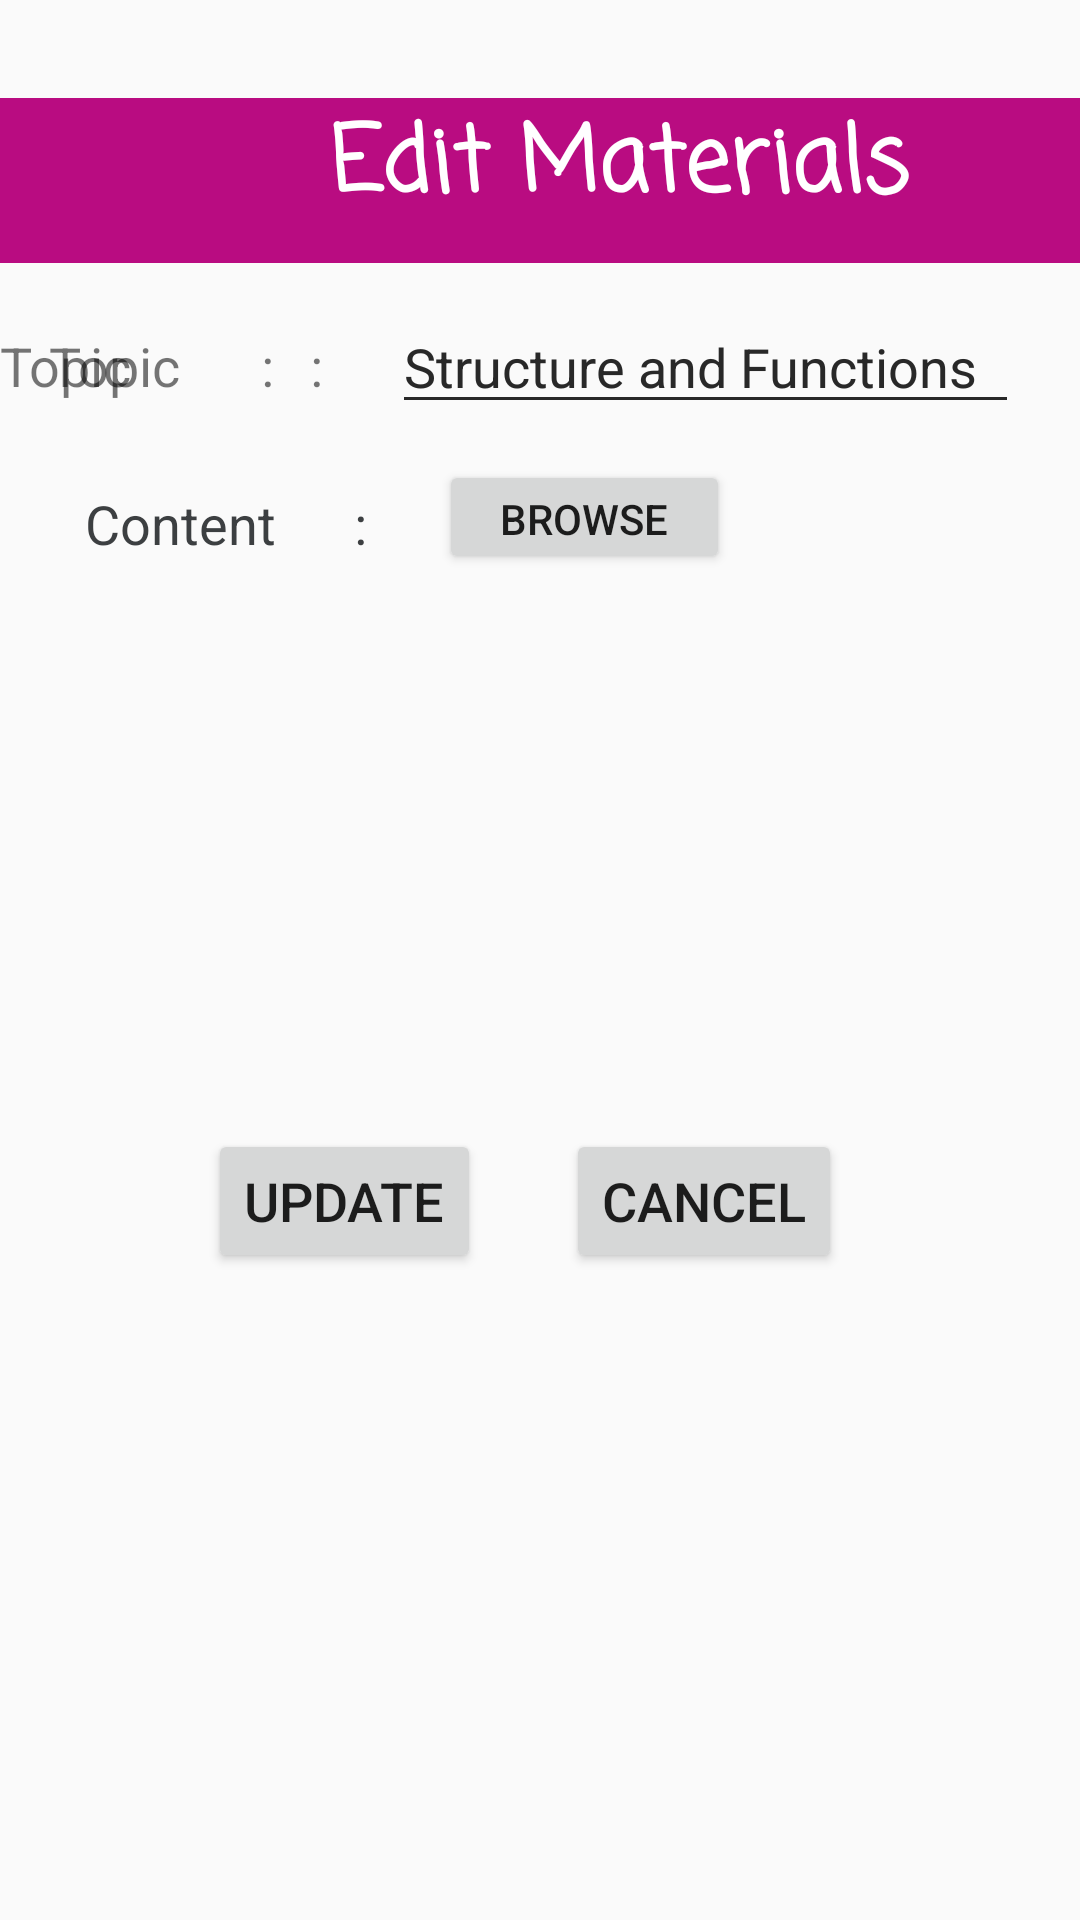

Layout XML and referenced resources for this Android screen:
<!-- AndroidManifest.xml: application theme AppTheme -->
<!-- res/layout/activity_edit_material.xml -->
<?xml version="1.0" encoding="utf-8"?>
<androidx.constraintlayout.widget.ConstraintLayout xmlns:android="http://schemas.android.com/apk/res/android"
    xmlns:app="http://schemas.android.com/apk/res-auto"
    xmlns:tools="http://schemas.android.com/tools"
    android:layout_width="match_parent"
    android:layout_height="match_parent"
    tools:context=".EditMaterial">

    <androidx.constraintlayout.widget.ConstraintLayout
        android:layout_width="match_parent"
        android:layout_height="match_parent"
        android:background="@drawable/background"
        app:layout_constraintBottom_toBottomOf="parent"
        app:layout_constraintEnd_toEndOf="parent"
        app:layout_constraintHorizontal_bias="0.0"
        app:layout_constraintStart_toStartOf="parent"
        app:layout_constraintTop_toTopOf="parent"
        app:layout_constraintVertical_bias="0.0"
        tools:context=".AddMaterials">

        <Button
            android:id="@+id/button7"
            android:layout_width="97dp"
            android:layout_height="38dp"
            android:layout_marginTop="12dp"
            android:text="@string/browse"
            app:layout_constraintEnd_toEndOf="parent"
            app:layout_constraintHorizontal_bias="0.557"
            app:layout_constraintStart_toStartOf="parent"
            app:layout_constraintTop_toBottomOf="@+id/editText" />

        <EditText
            android:id="@+id/editText"
            android:layout_width="209dp"
            android:layout_height="39dp"
            android:ems="10"
            android:hint="@string/ShowMatShow"
            android:importantForAutofill="no"
            android:inputType=""
            app:layout_constraintBottom_toBottomOf="parent"
            app:layout_constraintEnd_toEndOf="parent"
            app:layout_constraintHorizontal_bias="0.866"
            app:layout_constraintStart_toStartOf="parent"
            app:layout_constraintTop_toTopOf="parent"
            app:layout_constraintVertical_bias="0.17" />

        <TextView
            android:id="@+id/textView5"
            android:layout_width="wrap_content"
            android:layout_height="wrap_content"
            android:text="Topic          :"
            android:textSize="18sp"
            app:layout_constraintBottom_toBottomOf="parent"
            app:layout_constraintEnd_toStartOf="@+id/editText"
            app:layout_constraintHorizontal_bias="0.419"
            app:layout_constraintStart_toStartOf="parent"
            app:layout_constraintTop_toTopOf="parent"
            app:layout_constraintVertical_bias="0.178" />

        <TextView
            android:id="@+id/textView7"
            android:layout_width="wrap_content"
            android:layout_height="wrap_content"
            android:text="Content      :"
            android:textColor="#3C3F41"
            android:textSize="18sp"
            app:layout_constraintBottom_toBottomOf="parent"
            app:layout_constraintEnd_toEndOf="parent"
            app:layout_constraintHorizontal_bias="0.107"
            app:layout_constraintStart_toStartOf="parent"
            app:layout_constraintTop_toBottomOf="@+id/textView5"
            app:layout_constraintVertical_bias="0.059" />

        <Button
            android:id="@+id/button2"
            android:layout_width="wrap_content"
            android:layout_height="wrap_content"
            android:text="@string/btnCancel"
            android:textSize="18sp"
            app:layout_constraintBottom_toBottomOf="parent"
            app:layout_constraintEnd_toEndOf="parent"
            app:layout_constraintHorizontal_bias="0.704"
            app:layout_constraintStart_toStartOf="parent"
            app:layout_constraintTop_toBottomOf="@+id/textView7"
            app:layout_constraintVertical_bias="0.468" />

        <Button
            android:id="@+id/upload"
            android:layout_width="91dp"
            android:layout_height="wrap_content"
            android:text="@string/update"
            android:textSize="18sp"
            app:layout_constraintBottom_toBottomOf="@+id/button2"
            app:layout_constraintEnd_toStartOf="@+id/button2"
            app:layout_constraintHorizontal_bias="0.711"
            app:layout_constraintStart_toStartOf="parent"
            app:layout_constraintTop_toTopOf="@+id/button2"
            app:layout_constraintVertical_bias="0.451" />

    </androidx.constraintlayout.widget.ConstraintLayout>

    <TextView
        android:id="@+id/textView6"
        android:layout_width="413dp"
        android:layout_height="55dp"
        android:background="#B90C81"
        android:fontFamily="casual"
        android:text="@string/editMat"
        android:textAlignment="center"
        android:textColor="#FFFFFF"
        android:textSize="30sp"
        android:textStyle="bold"
        app:layout_constraintBottom_toBottomOf="parent"
        app:layout_constraintEnd_toEndOf="parent"
        app:layout_constraintHorizontal_bias="0.0"
        app:layout_constraintStart_toStartOf="parent"
        app:layout_constraintTop_toTopOf="parent"
        app:layout_constraintVertical_bias="0.056" />

    <EditText
        android:id="@+id/editText3"
        android:layout_width="209dp"
        android:layout_height="39dp"
        android:ems="10"
        android:hint="@string/ShowMatShow"
        android:importantForAutofill="no"
        android:inputType=""
        app:layout_constraintBottom_toBottomOf="parent"
        app:layout_constraintEnd_toEndOf="parent"
        app:layout_constraintHorizontal_bias="0.866"
        app:layout_constraintStart_toStartOf="parent"
        app:layout_constraintTop_toTopOf="parent"
        app:layout_constraintVertical_bias="0.17" />

    <TextView
        android:id="@+id/textView13"
        android:layout_width="wrap_content"
        android:layout_height="wrap_content"
        android:text="Topic          :"
        android:textSize="18sp"
        app:layout_constraintBottom_toBottomOf="parent"
        app:layout_constraintEnd_toStartOf="@+id/editText"
        app:layout_constraintHorizontal_bias="0.419"
        app:layout_constraintStart_toStartOf="parent"
        app:layout_constraintTop_toTopOf="parent"
        app:layout_constraintVertical_bias="0.178" />

</androidx.constraintlayout.widget.ConstraintLayout>
<!-- resources referenced by this layout -->
<resources>
  <string name="ShowMatShow">Structure and Functions</string>
  <string name="browse">Browse</string>
  <string name="btnCancel">Cancel</string>
  <string name="editMat">Edit Materials</string>
  <string name="update">Update</string>
  <style name="AppTheme" parent="Theme.AppCompat.Light.DarkActionBar">
          
          <item name="colorPrimary">@color/colorPrimary</item>
          <item name="colorPrimaryDark">@color/colorPrimaryDark</item>
          <item name="colorAccent">@color/colorAccent</item>
      </style>
  <color name="colorPrimary">#008577</color>
  <color name="colorPrimaryDark">#00574B</color>
  <color name="colorAccent">#D81B60</color>
</resources>
